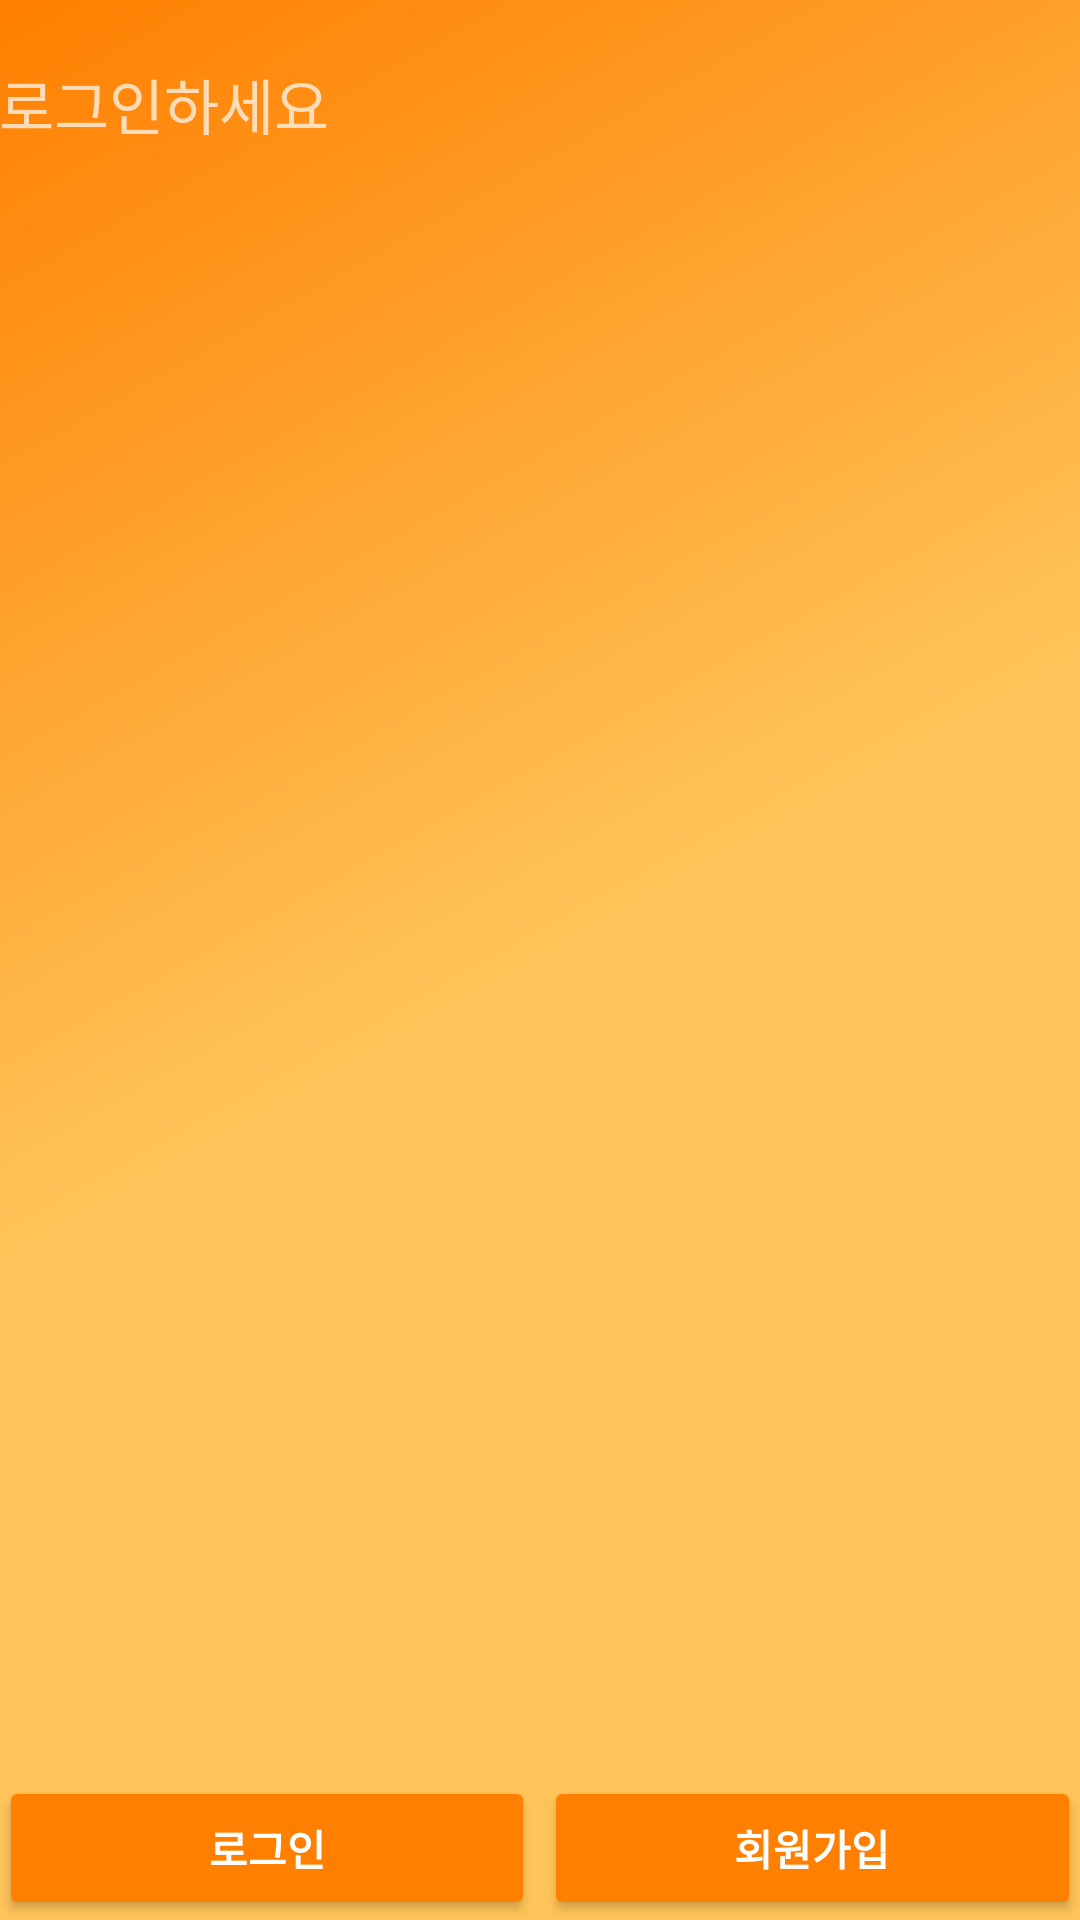

Here is an Android app screen rendered from its layout file. Give the layout XML and the strings, colors and styles it references.
<!-- AndroidManifest.xml: application theme Theme.COVID19Application -->
<!-- res/layout/nav_header_main.xml -->
<?xml version="1.0" encoding="utf-8"?>
<LinearLayout xmlns:android="http://schemas.android.com/apk/res/android"
    xmlns:app="http://schemas.android.com/apk/res-auto"
    android:layout_width="match_parent"
    android:layout_height="176dp"
    android:background="@drawable/side_nav_bar"
    android:orientation="vertical"
    android:paddingLeft="@dimen/activity_horizontal_margin"
    android:paddingTop="@dimen/activity_vertical_margin"
    android:paddingRight="@dimen/activity_horizontal_margin"
    android:paddingBottom="@dimen/activity_vertical_margin"
    android:theme="@style/ThemeOverlay.AppCompat.Dark">

    <TextView
        android:id="@+id/textView"
        android:layout_width="match_parent"
        android:layout_height="wrap_content"
        android:layout_marginTop="20dp"
        android:layout_weight="1"
        android:textSize="20dp"
        android:text="로그인하세요" />

    <LinearLayout
        android:layout_width="match_parent"
        android:layout_height="wrap_content"
        android:orientation="horizontal">

        <Button
            android:id="@+id/btnLogin"
            android:onClick="login"
            android:layout_weight="1"
            android:layout_width="wrap_content"
            android:layout_height="wrap_content"
            android:textStyle="bold"
            android:backgroundTint="#ff7f00"
            android:layout_marginRight="3dp"
            android:text="로그인" />

        <Button
            android:id="@+id/btnJoin"
            android:onClick="join"
            android:layout_weight="1"
            android:layout_width="wrap_content"
            android:layout_height="wrap_content"
            android:textStyle="bold"
            android:backgroundTint="#ff7f00"
            android:text="회원가입" />
    </LinearLayout>

</LinearLayout>
<!-- resources referenced by this layout -->
<resources>
  <!-- drawable side_nav_bar (drawable) -->
  <shape xmlns:android="http://schemas.android.com/apk/res/android"
      android:shape="rectangle">
      <gradient
          android:angle="135"
          android:centerColor="#ffc459"
          android:endColor="#ff7f00"
          android:startColor="#ffc459"
          android:type="linear" />
  </shape>
  <style name="Theme.COVID19Application" parent="Theme.MaterialComponents.DayNight.DarkActionBar">
          
          <item name="colorPrimary">#FFA500</item>
          <item name="colorPrimaryVariant">@color/purple_700</item>
          <item name="colorOnPrimary">@color/white</item>
          
          <item name="colorSecondary">#FFA500</item>
          <item name="colorSecondaryVariant">@color/teal_700</item>
          <item name="colorOnSecondary">@color/black</item>
          
          <item name="android:statusBarColor" tools:targetApi="l">?attr/colorPrimaryVariant</item>
          
      </style>
  <!-- not gathered from this repository: default colours our renderer supplied (Android Studio template values) -->
  <color name="purple_700">#FF3700B3</color>
  <color name="teal_700">#FF018786</color>
  <color name="black">#FF000000</color>
  <color name="white">#FFFFFFFF</color>
</resources>
